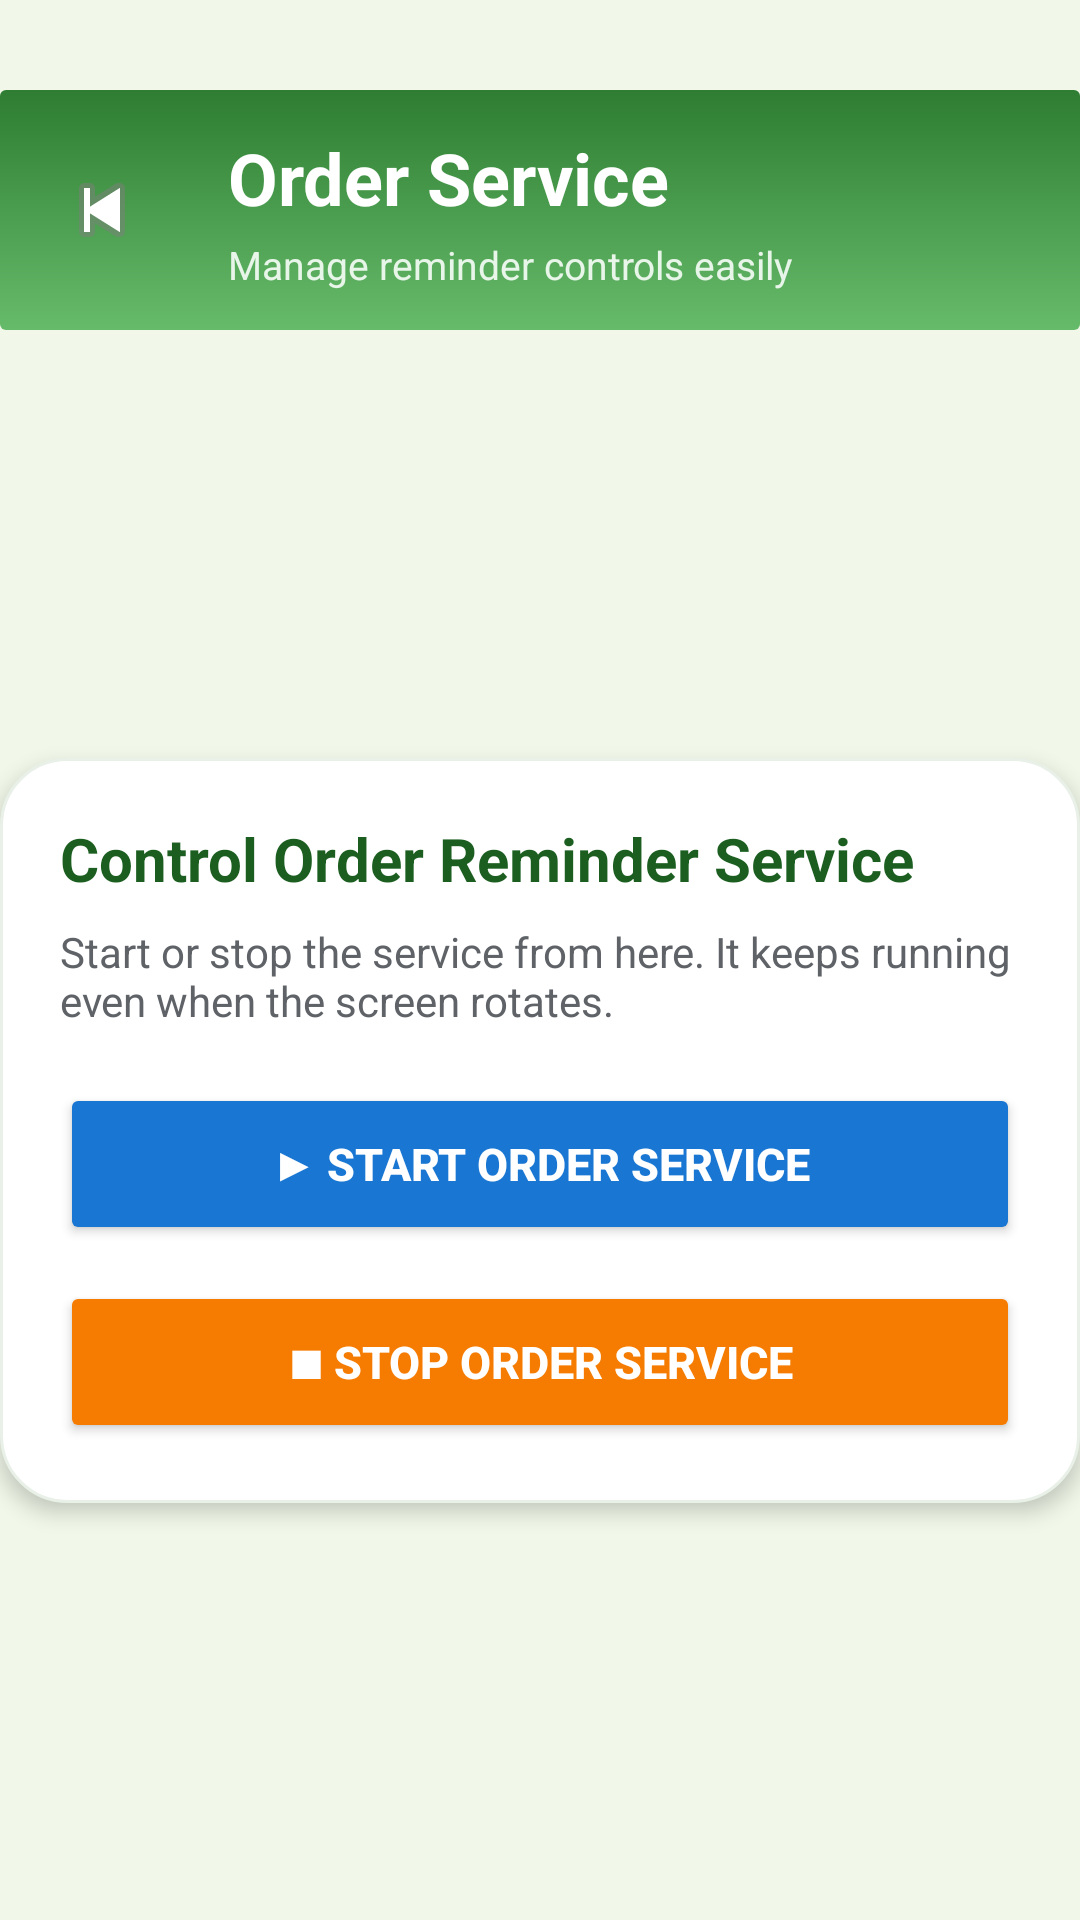

This screen was rendered from an Android layout file. Write that file and the resources it references.
<!-- AndroidManifest.xml: application theme Theme.AppCompat.Light.NoActionBar -->
<!-- res/layout/activity_order_service.xml -->
<?xml version="1.0" encoding="utf-8"?>
<LinearLayout xmlns:android="http://schemas.android.com/apk/res/android"
    android:layout_width="match_parent"
    android:layout_height="match_parent"
    android:orientation="vertical"
    android:background="#F1F8E9"
    android:paddingTop="30dp"
    android:paddingBottom="18dp">

    
    <LinearLayout
        android:layout_width="match_parent"
        android:layout_height="80dp"
        android:layout_marginBottom="22dp"
        android:background="@drawable/bg_order_service_header"
        android:gravity="center_vertical"
        android:orientation="horizontal"
        android:paddingStart="8dp"
        android:paddingEnd="8dp">

        <ImageButton
            android:id="@+id/btnBack"
            android:layout_width="52dp"
            android:layout_height="52dp"
            android:background="@drawable/bg_circle_white"
            android:padding="12dp"
            android:src="@android:drawable/ic_media_previous"
            android:contentDescription="Back" />

        <LinearLayout
            android:layout_width="wrap_content"
            android:layout_height="wrap_content"
            android:layout_marginStart="16dp"
            android:orientation="vertical">

            <TextView
                android:layout_width="wrap_content"
                android:layout_height="wrap_content"
                android:text="Order Service"
                android:textColor="#FFFFFF"
                android:textSize="24sp"
                android:textStyle="bold" />

            <TextView
                android:layout_width="wrap_content"
                android:layout_height="wrap_content"
                android:layout_marginTop="4dp"
                android:text="Manage reminder controls easily"
                android:textColor="#E8F5E9"
                android:textSize="13sp" />
        </LinearLayout>
    </LinearLayout>

    
    <LinearLayout
        android:layout_width="match_parent"
        android:layout_height="0dp"
        android:layout_weight="1"
        android:gravity="center">

        
        <LinearLayout
            android:layout_width="match_parent"
            android:layout_height="wrap_content"
            android:background="@drawable/bg_order_service_card"
            android:elevation="4dp"
            android:orientation="vertical"
            android:padding="20dp">

            <TextView
                android:layout_width="wrap_content"
                android:layout_height="wrap_content"
                android:text="Control Order Reminder Service"
                android:textColor="#1B5E20"
                android:textSize="20sp"
                android:textStyle="bold" />

            <TextView
                android:layout_width="wrap_content"
                android:layout_height="wrap_content"
                android:layout_marginTop="8dp"
                android:layout_marginBottom="18dp"
                android:text="Start or stop the service from here. It keeps running even when the screen rotates."
                android:textColor="#5F6368"
                android:textSize="14sp" />

            <Button
                android:id="@+id/btnStartOrderService"
                android:layout_width="match_parent"
                android:layout_height="54dp"
                android:layout_marginBottom="12dp"
                android:backgroundTint="#1976D2"
                android:text="▶ START ORDER SERVICE"
                android:textAllCaps="false"
                android:textColor="#FFFFFF"
                android:textSize="15sp"
                android:textStyle="bold" />

            <Button
                android:id="@+id/btnStopOrderService"
                android:layout_width="match_parent"
                android:layout_height="54dp"
                android:backgroundTint="#F57C00"
                android:text="■ STOP ORDER SERVICE"
                android:textAllCaps="false"
                android:textColor="#FFFFFF"
                android:textSize="15sp"
                android:textStyle="bold" />
        </LinearLayout>
    </LinearLayout>

</LinearLayout>
<!-- resources referenced by this layout -->
<resources>
  <!-- drawable bg_order_service_card (drawable) -->
  <?xml version="1.0" encoding="utf-8"?>
  <shape xmlns:android="http://schemas.android.com/apk/res/android">
      <solid android:color="#FFFFFF" />
      <corners android:radius="22dp" />
      <stroke
          android:width="1dp"
          android:color="#E8F0E8" />
  </shape>
  <!-- drawable bg_order_service_header (drawable) -->
  <?xml version="1.0" encoding="utf-8"?>
  <shape xmlns:android="http://schemas.android.com/apk/res/android">
      <gradient
          android:angle="270"
          android:startColor="#2E7D32"
          android:endColor="#66BB6A" />
      <corners
          android:bottomLeftRadius="2dp"
          android:bottomRightRadius="2dp"
          android:topLeftRadius="2dp"
          android:topRightRadius="2dp" />
  </shape>
</resources>
